Run: headless pygame with SDL's dummy video driver; simulated clock (each Clock.tick advances the game by its frame time, no real sleeping); random seed 0; keys injected as events and as key.get_pressed() state; mouse plan: one left click at the window centre at the start of phase 2, then a move to the lower-right quarter at the start of phase 3.
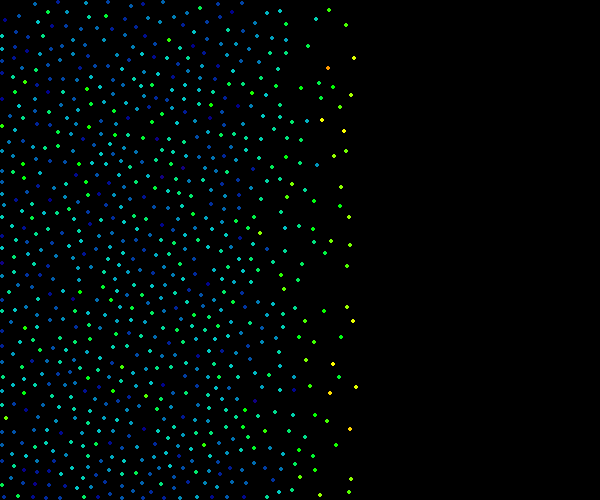
Frame 1 of 4 · flips 1–60 · no input
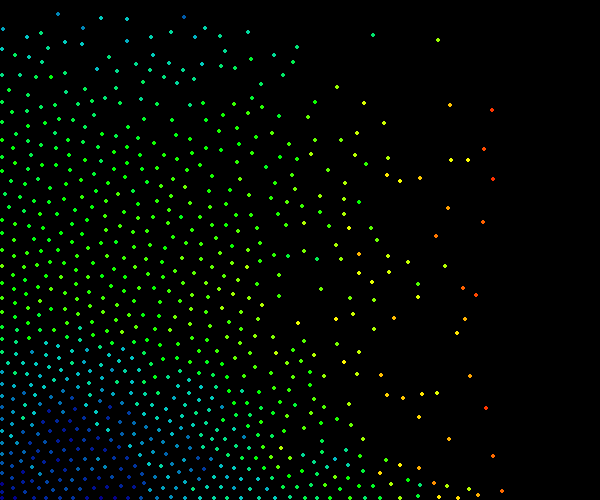
Frame 2 of 4 · flips 61–180 · clicked the window centre · tapped SPACE, RETURN · held RIGHT (→), D
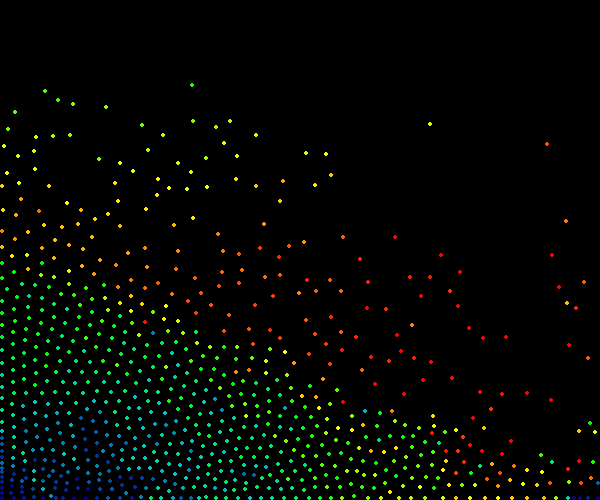
Frame 3 of 4 · flips 181–300 · moved the mouse to the lower-right quarter · held DOWN (↓), S
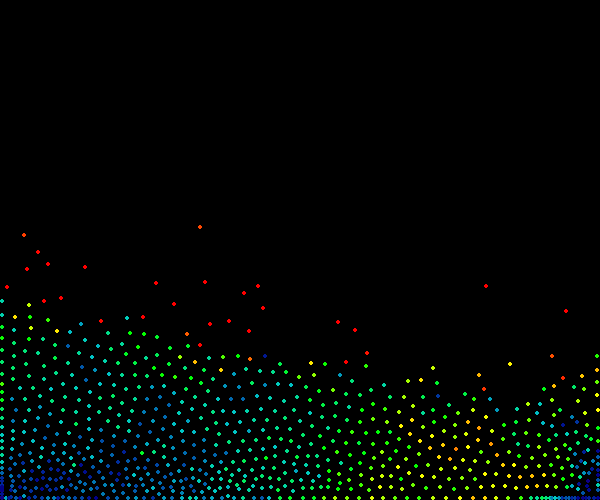
Frame 4 of 4 · flips 301–420 · held LEFT (←), A, UP (↑), W

The pygame program that drew these frames:

import sys
import math
import random
import pygame
from pygame.locals import QUIT

FPS = 60
SCREEN_W = 600
SCREEN_H = 500

rows = 20
columns = 40
particleAmount = rows*columns
spawnRect = [150, 250, 300, 500]

gravity = 20
collisionDamping = 0.6
smoothingR = 14
mass = 1
targetDensity = 5.2
pressureMult = 27

# rows = 42
# columns = 42
# particleAmount = rows*columns
# spawnRect = [250, 300, 500, 600]

# gravity = 0
# collisionDamping = 0.95
# smoothingR = 14
# mass = 1
# targetDensity = 5.2
# pressureMult = 27

pygame.init()
DISPLAYSURF = pygame.display.set_mode((SCREEN_W, SCREEN_H))
pygame.display.set_caption('Water Simulation')

clock = pygame.time.Clock()
dt = 0
mouseIsPressed = False

partitions = particleAmount * 10000
spatialLookup = [None for i in range(particleAmount)]
startIndices = [None for i in range(partitions)]
nearbyParticles = [None for i in range(partitions)]

def GetRandomDir():
  rAngle = random.uniform(0, 360)
  return (pygame.math.Vector2(math.cos(math.radians(rAngle)), math.sin(math.radians(rAngle))))

def SmoothingKernel(r, dist):
  if dist >= r:
    return 0
  volume = math.pi * r**4 / 6
  return (r - dist)**2 / volume
  
def SmoothingKernelDerivative(r, dist):
  if dist >= r:
    return 0
  scale = 12 / (math.pi * r**4)
  return (r - dist) * scale

def CalculateDensity(sample, particlesList):
  density = 0
  for particle in particlesList:
    dist = (particle.predictedPos - sample).magnitude()
    influence = SmoothingKernel(smoothingR, dist)
    density += mass * influence
  return density

def ConvertDensityToPressure(density):
  densityError = density - targetDensity
  pressure = densityError * pressureMult
  return pressure

def UpdateSpatialLookup():
  for i in range(len(particles)):
    cellKey = CellToHash(PositionToCellCoord(particles[i].pos))
    spatialLookup[i] = (cellKey, i)
    startIndices[i] = None
    nearbyParticles[i] = None

  spatialLookup.sort(key=lambda x: x[0])
  
  for i in range(len(particles)):
    key = spatialLookup[i][0]
    if i == 0:
      startIndices[key] = i
    elif key != spatialLookup[i-1][0]:
      startIndices[key] = i

def PositionToCellCoord(pos):
  cellX = math.floor(pos.x/smoothingR)
  cellY = math.floor(pos.y/smoothingR)
  return (cellX, cellY)

def CellToHash(coord):
  return (coord[0]*15823 + coord[1]*9737333) % partitions

def FindEachPointWithinRadius(sample):
  global nearbyParticles

  points = []
  centreX, centreY = PositionToCellCoord(sample)
  sqrR = smoothingR**2
  nearbyList = nearbyParticles[CellToHash((centreX, centreY))]
  if nearbyList != None:
    return nearbyList
  
  for offsetX, offsetY in ((-1,-1), (-1,0), (-1,1), (0,-1), (0,0), (0,1), (1,-1), (1,0), (1,1)):
    key = CellToHash((centreX + offsetX, centreY + offsetY))
    cellStartIndex = startIndices[key]
    if cellStartIndex == None:
      continue
    for i in range(cellStartIndex, len(spatialLookup)):
      if spatialLookup[i][0] != key:
        break

      particleIndex = spatialLookup[i][1]
      sqrDist = (particles[particleIndex].pos - sample).magnitude()

      if sqrDist <= sqrR:
        points.append(particles[particleIndex])
  nearbyList = points
  return points

def SimulationStep():
  UpdateSpatialLookup()
  
  for particle in particles:
    particle.vel.y += gravity * dt
    particle.predictedPos = particle.pos + particle.vel * 1/60

  for particle in particles:
    particle.nearbyParticlesList = FindEachPointWithinRadius(particle.predictedPos)
  
  for particle in particles:
    particle.density = CalculateDensity(particle.predictedPos, particle.nearbyParticlesList)
    

  for particle in particles:
    pressureForce = particle.CalculatePressureForce(particle.nearbyParticlesList)
    pressureAccel = pressureForce / particle.density
    particle.vel += pressureAccel * dt
    particle.vel += particle.interactionForce
    if particle.vel.magnitude() > 100:
      particle.vel = particle.vel.normalize() * 100
  
  for particle in particles:
    particle.pos += particle.vel * dt
    particle.ResolveCollisions()





class Particle:
  def __init__(self, pos, vel):
    self.pos = pos
    self.vel = vel
    self.r = 2
    self.density = None
    self.property = 1
    self.predictedPos = None
    self.interactionForce = pygame.math.Vector2()
  
  def Update(self):
    colour = pygame.Color(0, 0, 220)
    colour.hsva = (250 - min(round(self.vel.magnitude() / 100 * 250), 250), 100, 50 + min(50, round(self.vel.magnitude())))
    pygame.draw.circle(DISPLAYSURF, colour, (self.pos.x, self.pos.y), self.r)
  
  def ResolveCollisions(self):
    if self.pos.x > SCREEN_W-self.r:
      self.pos.x = SCREEN_W-self.r
      self.vel.x *= -collisionDamping
    elif self.pos.x < 0+self.r:
      self.pos.x = 0+self.r
      self.vel.x *= -collisionDamping
    if self.pos.y > SCREEN_H-self.r:
      self.pos.y = SCREEN_H-self.r
      self.vel.y *= -collisionDamping
    elif self.pos.y < 0+self.r:
      self.pos.y = 0+self.r
      self.vel.y *= -collisionDamping

  def CalculatePressureForce(self, particlesList):
    pressureForce = pygame.math.Vector2()
    for particle in particlesList:
      if particle == self:
        continue
      dist = (particle.predictedPos - self.predictedPos).magnitude()
      if particle.predictedPos == self.predictedPos:
        dir = GetRandomDir()
      else:
        dir = (particle.predictedPos - self.predictedPos).normalize()
      slope = SmoothingKernelDerivative(smoothingR, dist)
      density = particle.density
      sharedPressure = (ConvertDensityToPressure(density) + ConvertDensityToPressure(self.density))/2
      pressureForce += sharedPressure * dir * slope * mass / density
    return pressureForce
  
  def CalculateInteractionForce(self, r, strength, mousePos):
    self.interactionForce = pygame.math.Vector2()
    offset = mousePos - self.pos
    sqrDist = pygame.math.Vector2.dot(offset, offset)
    if sqrDist < r*r:
      dist = math.sqrt(sqrDist)
      if dist == 0:
        dir = GetRandomDir()
      else:
        dir = offset.normalize()
      centreT = 1 - dist/r
      self.interactionForce += (dir * strength) * centreT
    


def CreateParticles(spawnRect, rows, columns):
  x, y, w, h = spawnRect
  for i in range(columns):
    for j in range(rows):
        particles.append(Particle(pygame.math.Vector2(x + (i-columns/2 + 0.5) * w/columns + random.uniform(-2,2), y + (j-rows/2 + 0.5) * h/rows + random.uniform(-2,2)), pygame.math.Vector2()))

particles = []

CreateParticles(spawnRect, rows, columns)

while True:
  dt = clock.tick(FPS)/1000
  pygame.draw.rect(DISPLAYSURF, (0, 0, 0), (0, 0, SCREEN_W, SCREEN_H))
  
  for event in pygame.event.get():
    if event.type == QUIT:
      pygame.quit()
      sys.exit()
    elif event.type == pygame.MOUSEBUTTONDOWN:
      mouseIsPressed = True
    elif event.type == pygame.MOUSEBUTTONUP:
      mouseIsPressed = False
  mouseX, mouseY = pygame.mouse.get_pos()
  
  for particle in particles:
    particle.interactionForce = pygame.math.Vector2()
  if mouseIsPressed:
    for particle in particles:
      particle.CalculateInteractionForce(70, -160, pygame.math.Vector2(mouseX, mouseY))

  SimulationStep()
  
  for particle in particles:
    particle.Update()
  
  pygame.display.flip()
